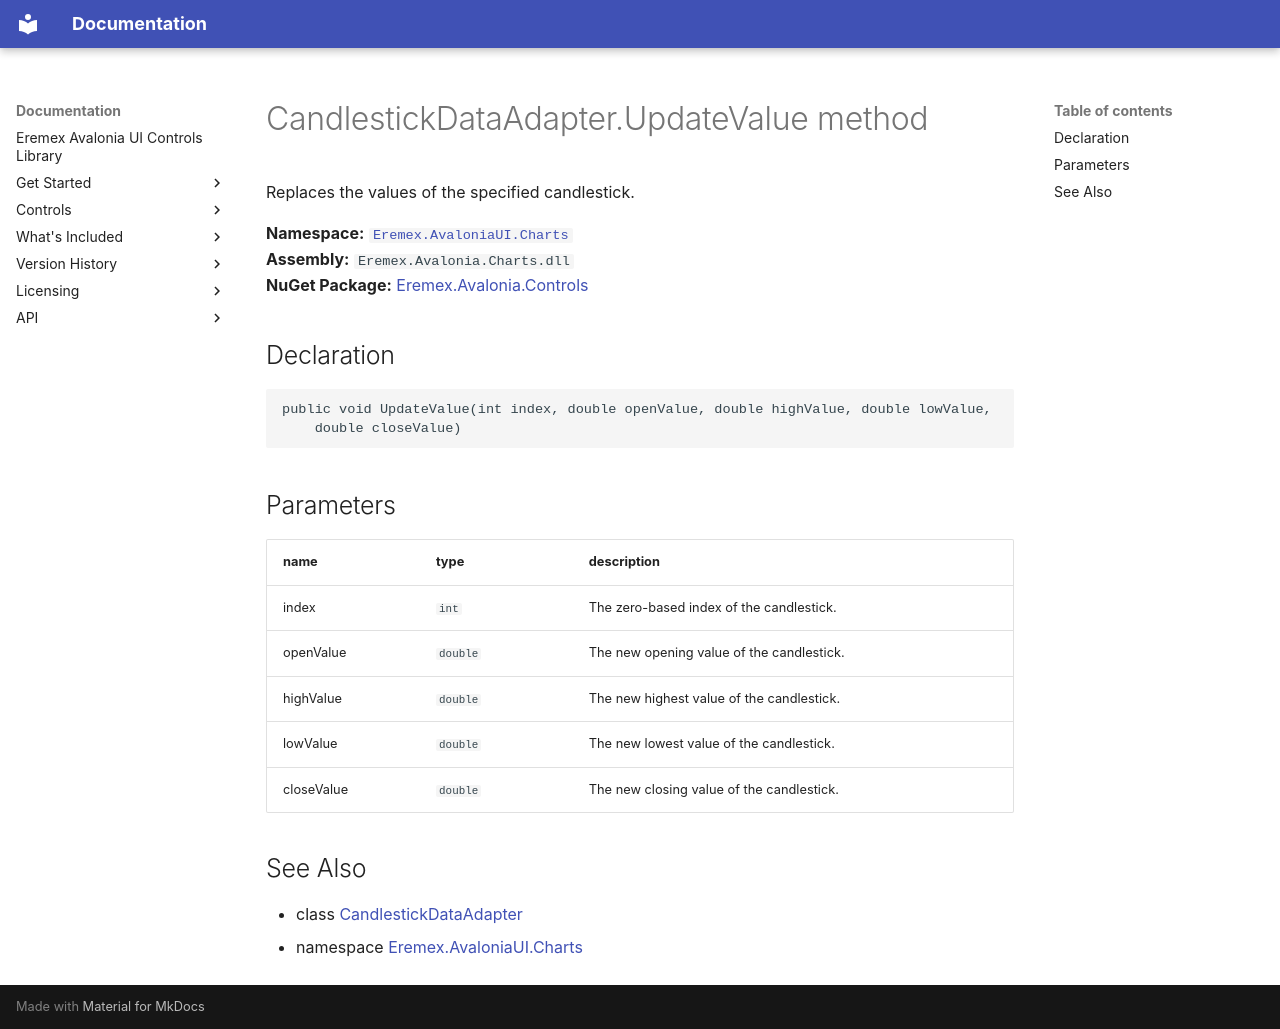

repository: Eremex/controls-doc · page: API/Eremex.AvaloniaUI.Charts/CandlestickDataAdapter/UpdateValue/index.html · generator: mkdocs

# CandlestickDataAdapter.UpdateValue method

Replaces the values of the specified candlestick.

**Namespace:** [`Eremex.AvaloniaUI.Charts`](../index.md)  
**Assembly:** `Eremex.Avalonia.Charts.dll`  
**NuGet Package:** [Eremex.Avalonia.Controls](https://www.nuget.org/packages/Eremex.Avalonia.Controls)

## Declaration

```csharp
public void UpdateValue(int index, double openValue, double highValue, double lowValue, 
    double closeValue)
```

## Parameters

| name | type | description |
| --- | --- | --- |
| index | `int` | The zero-based index of the candlestick. |
| openValue | `double` | The new opening value of the candlestick. |
| highValue | `double` | The new highest value of the candlestick. |
| lowValue | `double` | The new lowest value of the candlestick. |
| closeValue | `double` | The new closing value of the candlestick. |

## See Also

* class [CandlestickDataAdapter](../CandlestickDataAdapter.md)
* namespace [Eremex.AvaloniaUI.Charts](../index.md)

<!-- DO NOT EDIT: generated by xmldocmd for Eremex.Avalonia.Charts.dll -->
